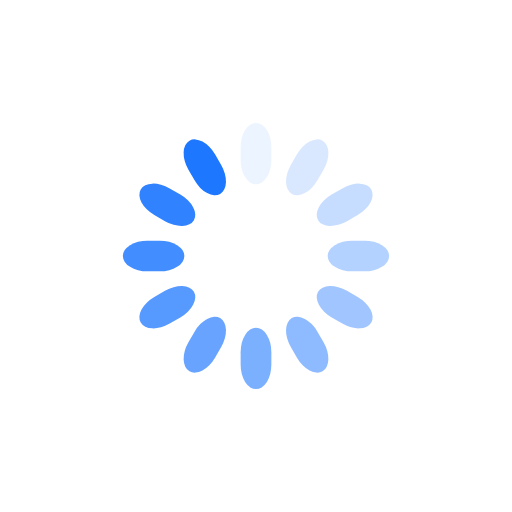
t = 0.00 s
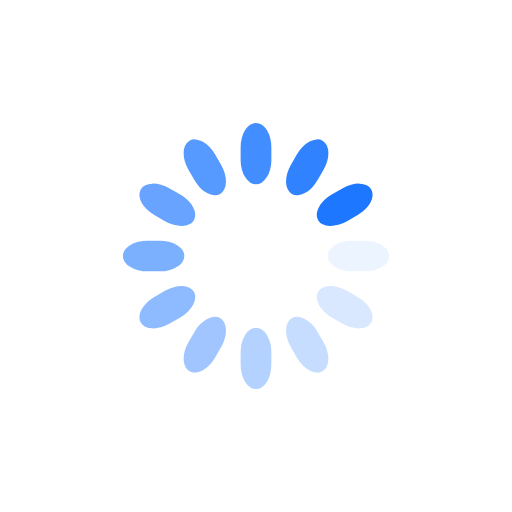
t = 0.25 s
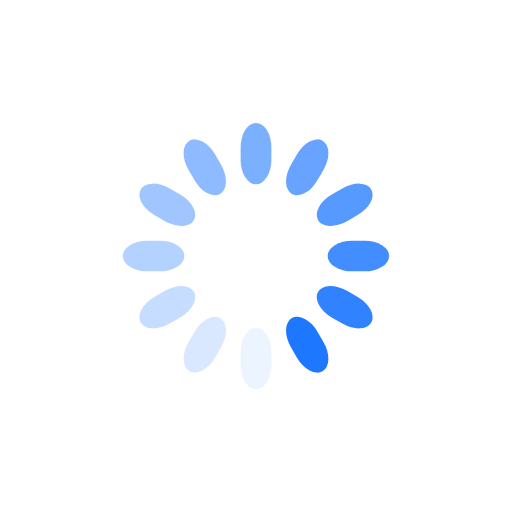
t = 0.50 s
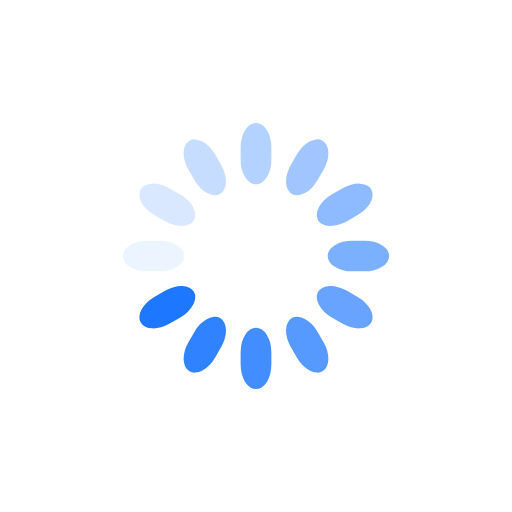
t = 0.75 s

The animated SVG that drew these frames (rendered in a browser with its animation timeline set to each time). Animation: 12 SMIL elements (animate=12); one cycle of 1.00 s, repeats indefinitely.

<svg class="lds-spinner" width="200px"  height="200px"  xmlns="http://www.w3.org/2000/svg" xmlns:xlink="http://www.w3.org/1999/xlink" viewBox="0 0 100 100" preserveAspectRatio="xMidYMid" style="background: none;"><g transform="rotate(0 50 50)">
  <rect x="47" y="24" rx="9.4" ry="4.8" width="6" height="12" fill="#1d77ff">
    <animate attributeName="opacity" values="1;0" keyTimes="0;1" dur="1s" begin="-0.9166666666666666s" repeatCount="indefinite"></animate>
  </rect>
</g><g transform="rotate(30 50 50)">
  <rect x="47" y="24" rx="9.4" ry="4.8" width="6" height="12" fill="#1d77ff">
    <animate attributeName="opacity" values="1;0" keyTimes="0;1" dur="1s" begin="-0.8333333333333334s" repeatCount="indefinite"></animate>
  </rect>
</g><g transform="rotate(60 50 50)">
  <rect x="47" y="24" rx="9.4" ry="4.8" width="6" height="12" fill="#1d77ff">
    <animate attributeName="opacity" values="1;0" keyTimes="0;1" dur="1s" begin="-0.75s" repeatCount="indefinite"></animate>
  </rect>
</g><g transform="rotate(90 50 50)">
  <rect x="47" y="24" rx="9.4" ry="4.8" width="6" height="12" fill="#1d77ff">
    <animate attributeName="opacity" values="1;0" keyTimes="0;1" dur="1s" begin="-0.6666666666666666s" repeatCount="indefinite"></animate>
  </rect>
</g><g transform="rotate(120 50 50)">
  <rect x="47" y="24" rx="9.4" ry="4.8" width="6" height="12" fill="#1d77ff">
    <animate attributeName="opacity" values="1;0" keyTimes="0;1" dur="1s" begin="-0.5833333333333334s" repeatCount="indefinite"></animate>
  </rect>
</g><g transform="rotate(150 50 50)">
  <rect x="47" y="24" rx="9.4" ry="4.8" width="6" height="12" fill="#1d77ff">
    <animate attributeName="opacity" values="1;0" keyTimes="0;1" dur="1s" begin="-0.5s" repeatCount="indefinite"></animate>
  </rect>
</g><g transform="rotate(180 50 50)">
  <rect x="47" y="24" rx="9.4" ry="4.8" width="6" height="12" fill="#1d77ff">
    <animate attributeName="opacity" values="1;0" keyTimes="0;1" dur="1s" begin="-0.4166666666666667s" repeatCount="indefinite"></animate>
  </rect>
</g><g transform="rotate(210 50 50)">
  <rect x="47" y="24" rx="9.4" ry="4.8" width="6" height="12" fill="#1d77ff">
    <animate attributeName="opacity" values="1;0" keyTimes="0;1" dur="1s" begin="-0.3333333333333333s" repeatCount="indefinite"></animate>
  </rect>
</g><g transform="rotate(240 50 50)">
  <rect x="47" y="24" rx="9.4" ry="4.8" width="6" height="12" fill="#1d77ff">
    <animate attributeName="opacity" values="1;0" keyTimes="0;1" dur="1s" begin="-0.25s" repeatCount="indefinite"></animate>
  </rect>
</g><g transform="rotate(270 50 50)">
  <rect x="47" y="24" rx="9.4" ry="4.8" width="6" height="12" fill="#1d77ff">
    <animate attributeName="opacity" values="1;0" keyTimes="0;1" dur="1s" begin="-0.16666666666666666s" repeatCount="indefinite"></animate>
  </rect>
</g><g transform="rotate(300 50 50)">
  <rect x="47" y="24" rx="9.4" ry="4.8" width="6" height="12" fill="#1d77ff">
    <animate attributeName="opacity" values="1;0" keyTimes="0;1" dur="1s" begin="-0.08333333333333333s" repeatCount="indefinite"></animate>
  </rect>
</g><g transform="rotate(330 50 50)">
  <rect x="47" y="24" rx="9.4" ry="4.8" width="6" height="12" fill="#1d77ff">
    <animate attributeName="opacity" values="1;0" keyTimes="0;1" dur="1s" begin="0s" repeatCount="indefinite"></animate>
  </rect>
</g></svg>
